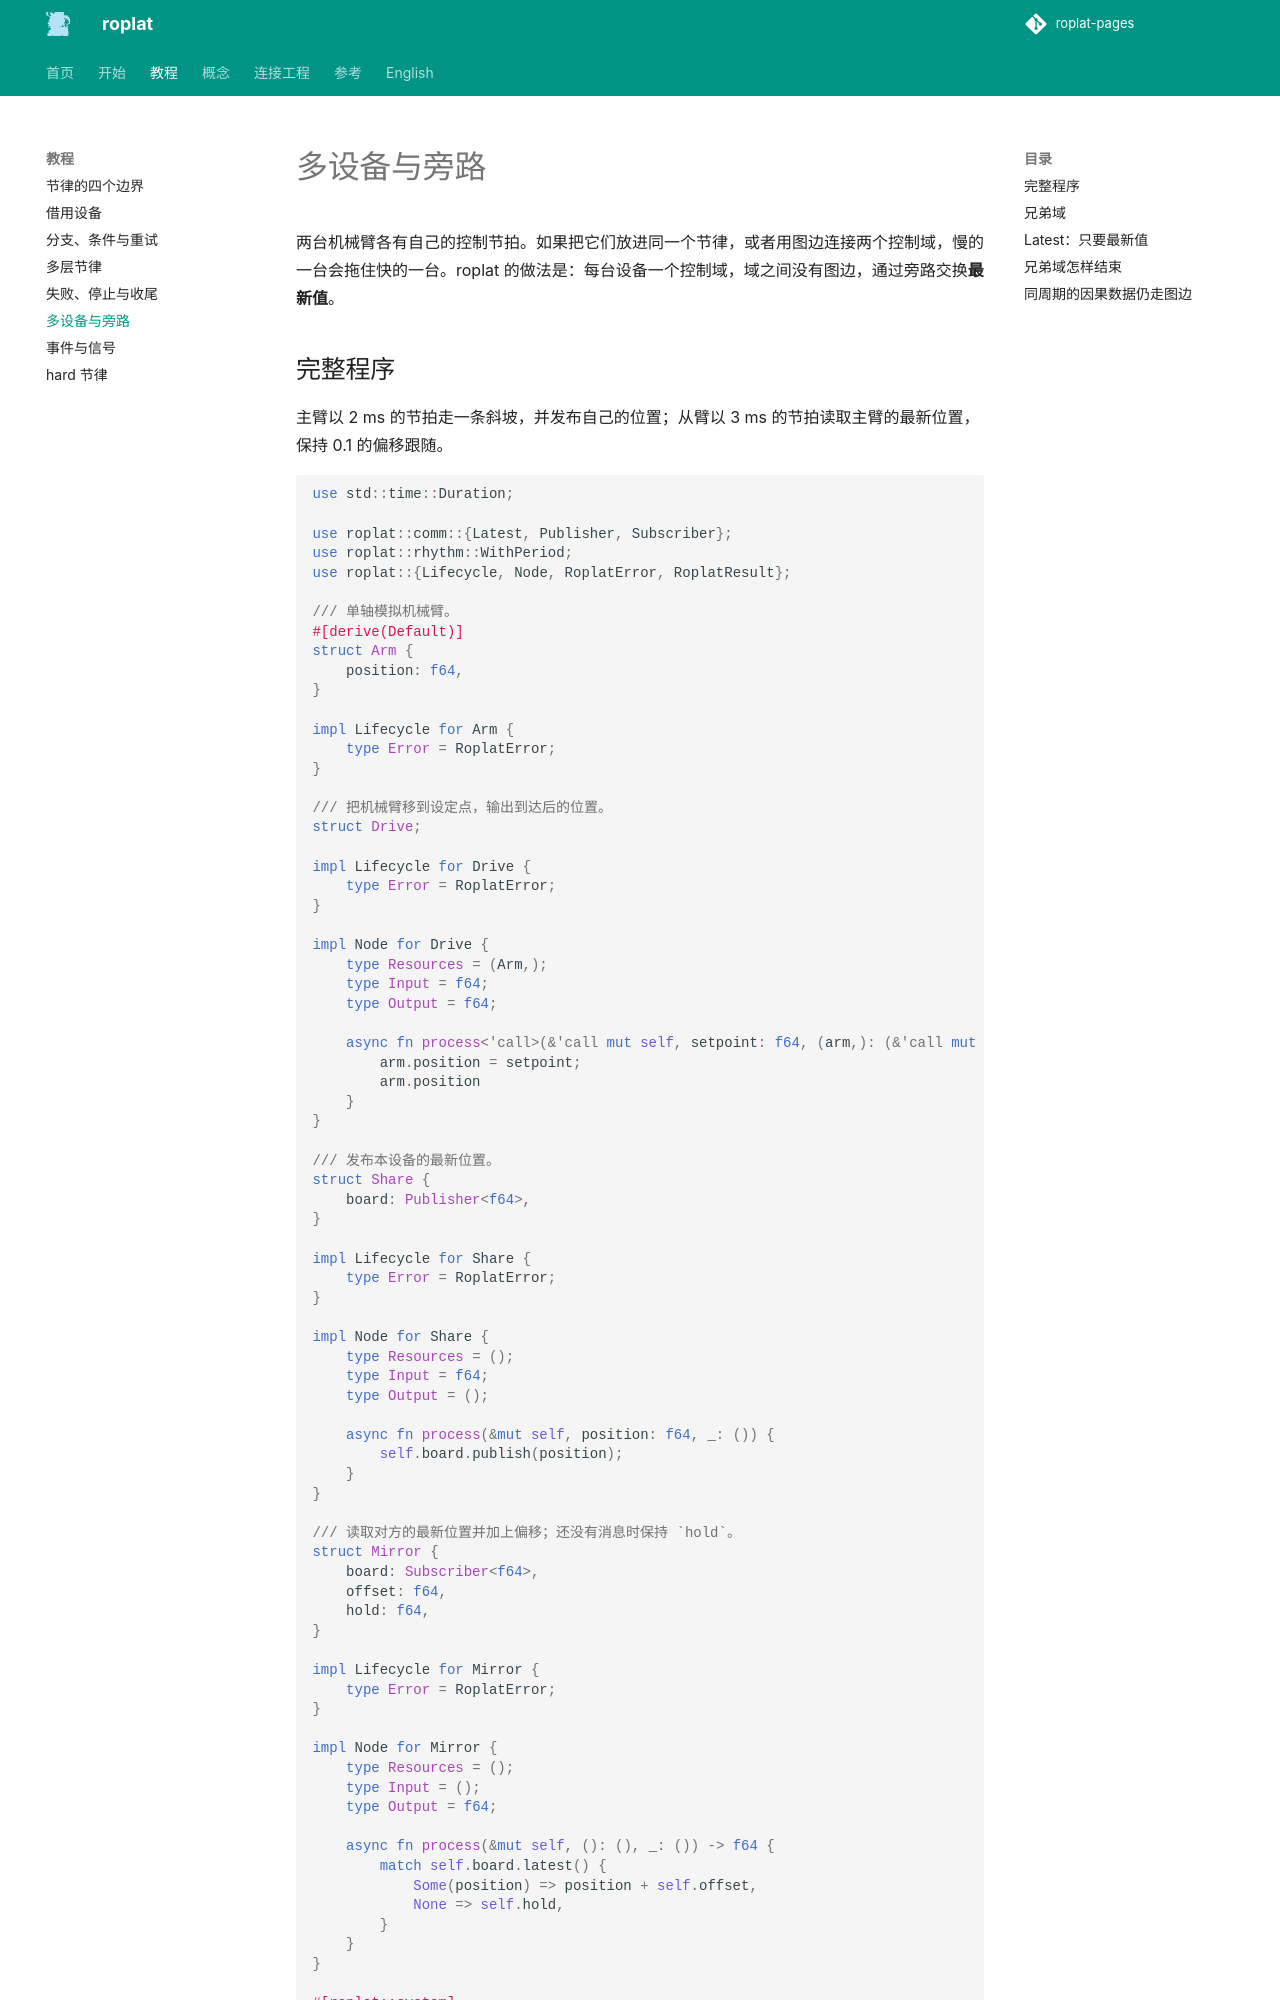

repository: Robot-Exp-Platform/roplat-pages · page: tutorial/sideband/index.html · generator: mkdocs

# 多设备与旁路

两台机械臂各有自己的控制节拍。如果把它们放进同一个节律，或者用图边连接两个控制域，慢的一台会拖住快的一台。roplat 的做法是：每台设备一个控制域，域之间没有图边，通过旁路交换**最新值**。

## 完整程序

主臂以 2 ms 的节拍走一条斜坡，并发布自己的位置；从臂以 3 ms 的节拍读取主臂的最新位置，保持 0.1 的偏移跟随。

<!-- roplat-example: sideband -->
```rust
use std::time::Duration;

use roplat::comm::{Latest, Publisher, Subscriber};
use roplat::rhythm::WithPeriod;
use roplat::{Lifecycle, Node, RoplatError, RoplatResult};

/// 单轴模拟机械臂。
#[derive(Default)]
struct Arm {
    position: f64,
}

impl Lifecycle for Arm {
    type Error = RoplatError;
}

/// 把机械臂移到设定点，输出到达后的位置。
struct Drive;

impl Lifecycle for Drive {
    type Error = RoplatError;
}

impl Node for Drive {
    type Resources = (Arm,);
    type Input = f64;
    type Output = f64;

    async fn process<'call>(&'call mut self, setpoint: f64, (arm,): (&'call mut Arm,)) -> f64 {
        arm.position = setpoint;
        arm.position
    }
}

/// 发布本设备的最新位置。
struct Share {
    board: Publisher<f64>,
}

impl Lifecycle for Share {
    type Error = RoplatError;
}

impl Node for Share {
    type Resources = ();
    type Input = f64;
    type Output = ();

    async fn process(&mut self, position: f64, _: ()) {
        self.board.publish(position);
    }
}

/// 读取对方的最新位置并加上偏移；还没有消息时保持 `hold`。
struct Mirror {
    board: Subscriber<f64>,
    offset: f64,
    hold: f64,
}

impl Lifecycle for Mirror {
    type Error = RoplatError;
}

impl Node for Mirror {
    type Resources = ();
    type Input = ();
    type Output = f64;

    async fn process(&mut self, (): (), _: ()) -> f64 {
        match self.board.latest() {
            Some(position) => position + self.offset,
            None => self.hold,
        }
    }
}

#[roplat::system]
async fn leader_and_follower() -> RoplatResult<(f64, f64)> {
    let board = Latest::<f64>::new(1);
